Run: headless pygame with SDL's dummy video driver; simulated clock (each Clock.tick advances the game by its frame time, no real sleeping); random seed 0; keys injected as events and as key.get_pressed() state; no mouse input.
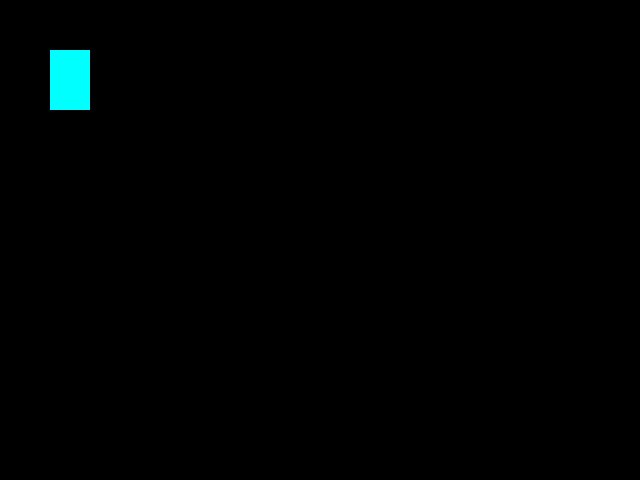
Frame 1 of 4 · flips 1–60 · no input
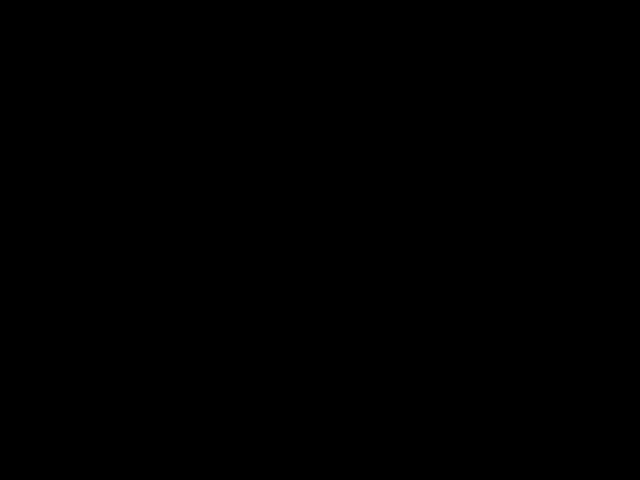
Frame 2 of 4 · flips 61–180 · tapped SPACE, RETURN · held RIGHT (→), D
Frame 3 of 4 · flips 181–300 · held DOWN (↓), S · screen unchanged from frame 2, image omitted
Frame 4 of 4 · flips 301–420 · held LEFT (←), A, UP (↑), W · screen same as frame 1, image omitted

The pygame program that drew these frames:

import pygame

pygame.init()

#making a window
win = pygame.display.set_mode((640, 480))

#window caption
pygame.display.set_caption("The Basic Engine")

#variables
x = 50
y = 50
width = 40
height = 60
vel = 5

run = True
#game loop
while run:
    #delay by 100 miliseconds
    pygame.time.delay(100)

    for event in pygame.event.get():
        if event.type == pygame.QUIT:
            run = False

    #get input
    keys = pygame.key.get_pressed()

    if keys[pygame.K_LEFT]:
        x -= vel
    if keys[pygame.K_RIGHT]:
        x += vel
    if keys[pygame.K_UP]:
        y -= vel
    if keys[pygame.K_DOWN]:
        y += vel

    win.fill((0, 0, 0))
    #draw rectangle
    pygame.draw.rect(win, (0, 255, 255), (x, y, width, height))
    pygame.display.update()

pygame.quit
